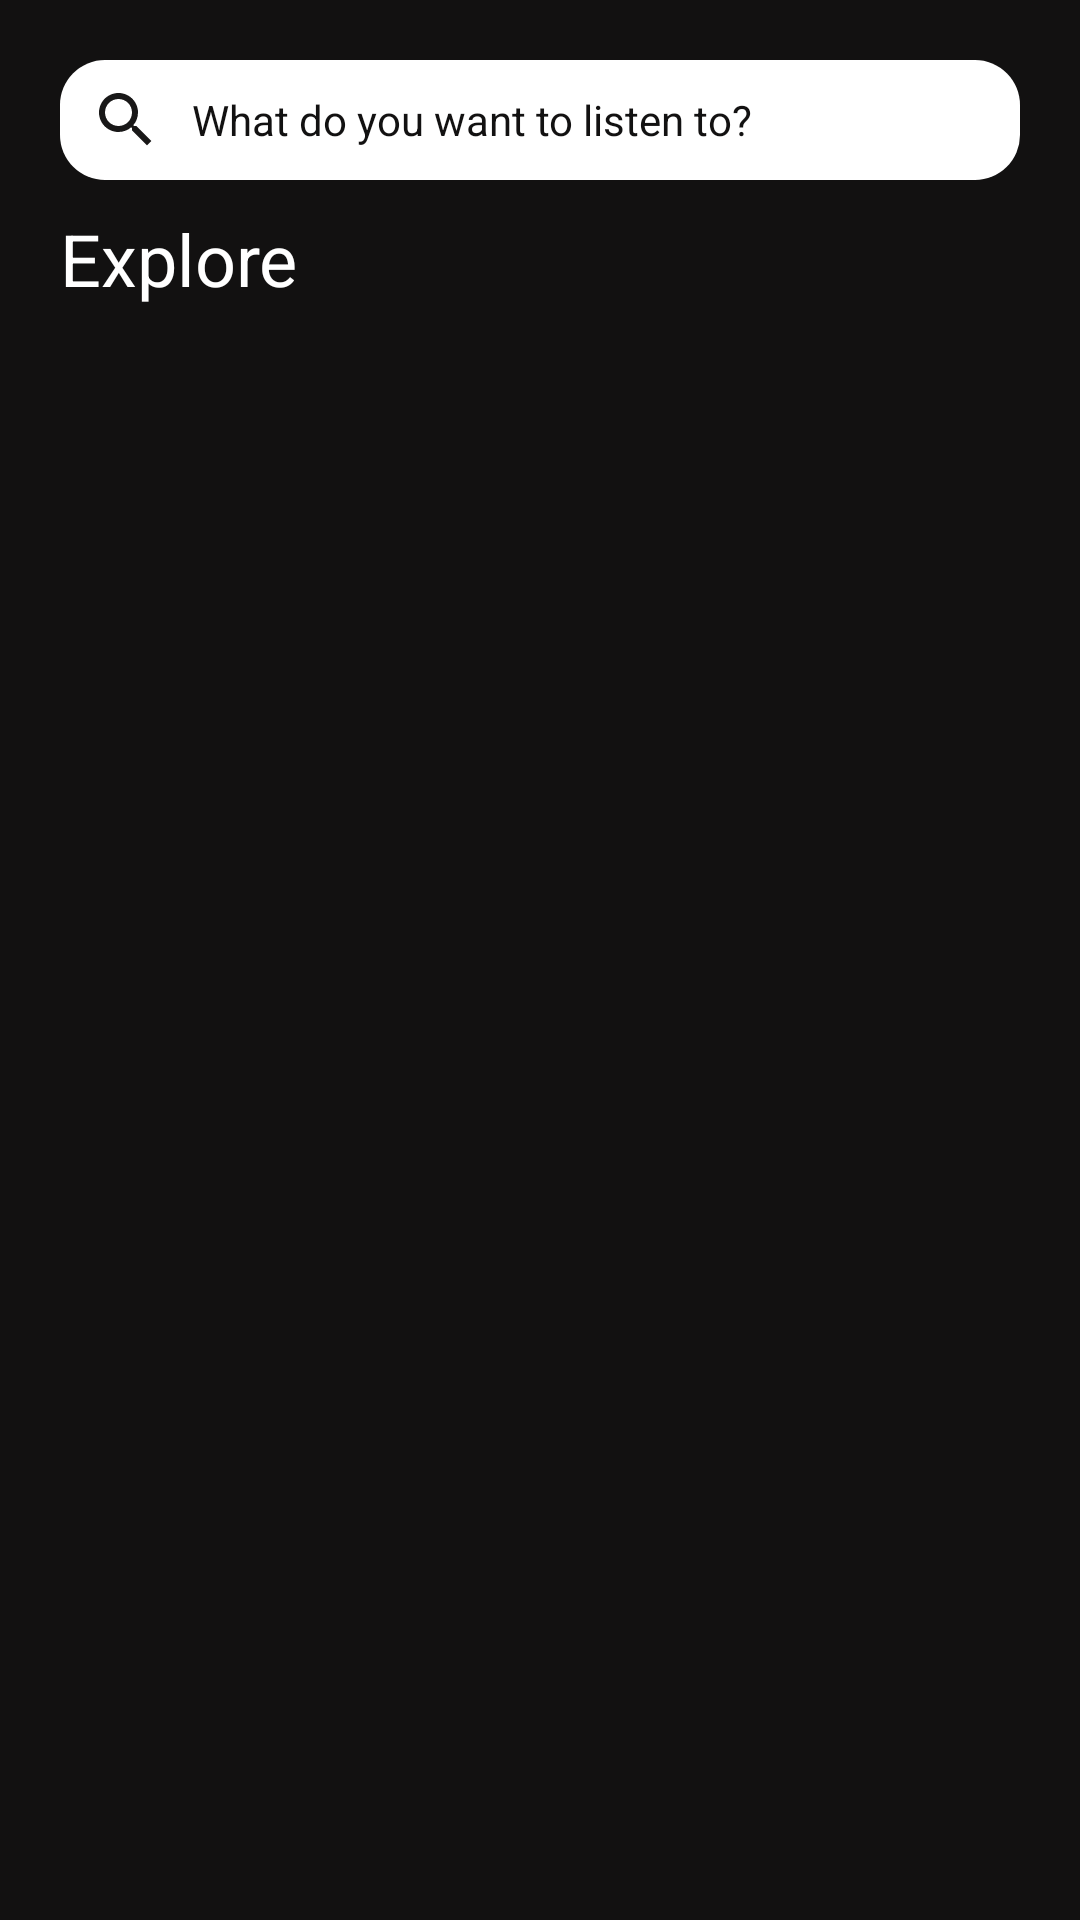

Produce the Android XML layout that renders to this screen, including the resource entries it uses.
<!-- AndroidManifest.xml: application theme Theme.OnlineMusicStreamApp -->
<!-- res/layout/fragment_search.xml -->
<?xml version="1.0" encoding="utf-8"?>
<androidx.constraintlayout.widget.ConstraintLayout xmlns:android="http://schemas.android.com/apk/res/android"
    xmlns:app="http://schemas.android.com/apk/res-auto"
    xmlns:tools="http://schemas.android.com/tools"
    android:layout_width="match_parent"
    android:layout_height="match_parent"
    tools:context=".ui.fragments.search.SearchFragment"
    android:paddingTop="10dp"
    android:paddingRight="10dp"
    android:paddingLeft="10dp"
    android:background="@color/black_gray">

    <LinearLayout
        android:id="@+id/search_linearLayout"
        android:layout_width="match_parent"
        android:layout_height="wrap_content"
        android:layout_margin="10dp"
        android:background="@drawable/rounded_search"
        android:orientation="horizontal"
        android:paddingStart="10dp"
        android:paddingEnd="10dp"
        app:layout_constraintEnd_toEndOf="parent"
        app:layout_constraintStart_toStartOf="parent"
        app:layout_constraintTop_toTopOf="parent">

        <ImageView
            android:layout_width="wrap_content"
            android:layout_height="match_parent"
            android:src="@drawable/ic_search_blach_gray" />

        <TextView
            android:layout_width="match_parent"
            android:layout_height="40dp"
            android:layout_marginStart="10dp"
            android:gravity="center_vertical"
            android:hint="@string/what_do_you_want_to_listen_to"
            android:textColor="@color/white"
            android:textColorHint="@color/black_gray" />

    </LinearLayout>

    <androidx.core.widget.NestedScrollView
        android:layout_width="match_parent"
        android:layout_height="wrap_content"
        app:layout_constraintEnd_toEndOf="parent"
        app:layout_constraintStart_toStartOf="parent"
        app:layout_constraintTop_toBottomOf="@+id/search_linearLayout">

        <LinearLayout
            android:layout_width="match_parent"
            android:layout_height="wrap_content"
            android:orientation="vertical"
            android:padding="10dp">

            <TextView
                android:layout_width="wrap_content"
                android:layout_height="wrap_content"
                android:text="@string/explore"
                android:textSize="24sp"
                android:textColor="@color/white"/>

            <androidx.recyclerview.widget.RecyclerView
                android:id="@+id/recyclerView_genre"
                android:layout_width="match_parent"
                android:layout_height="wrap_content"
                android:layout_marginTop="10dp"
                app:layout_constraintEnd_toEndOf="parent"
                app:layout_constraintStart_toStartOf="parent"
                app:layout_constraintTop_toBottomOf="@+id/search_linearLayout" />

        </LinearLayout>

    </androidx.core.widget.NestedScrollView>

</androidx.constraintlayout.widget.ConstraintLayout>
<!-- resources referenced by this layout -->
<resources>
  <color name="black_gray">#121111</color>
  <color name="white">#FFFFFFFF</color>
  <!-- drawable ic_search_blach_gray (drawable) -->
  <vector xmlns:android="http://schemas.android.com/apk/res/android" android:height="24dp" android:tint="#191818" android:viewportHeight="24" android:viewportWidth="24" android:width="24dp">
        
      <path android:fillColor="@android:color/white" android:pathData="M15.5,14h-0.79l-0.28,-0.27C15.41,12.59 16,11.11 16,9.5 16,5.91 13.09,3 9.5,3S3,5.91 3,9.5 5.91,16 9.5,16c1.61,0 3.09,-0.59 4.23,-1.57l0.27,0.28v0.79l5,4.99L20.49,19l-4.99,-5zM9.5,14C7.01,14 5,11.99 5,9.5S7.01,5 9.5,5 14,7.01 14,9.5 11.99,14 9.5,14z"/>
      
  </vector>
  <!-- drawable rounded_search (drawable) -->
  <?xml version="1.0" encoding="utf-8"?>
  <shape xmlns:android="http://schemas.android.com/apk/res/android">
      <solid android:color="@color/white"> </solid>
      <corners android:radius="15dp" />
  </shape>
  <string name="explore">Explore</string>
  <string name="what_do_you_want_to_listen_to">What do you want to listen to?</string>
  <style name="Theme.OnlineMusicStreamApp" parent="Base.Theme.OnlineMusicStreamApp" />
  <style name="Base.Theme.OnlineMusicStreamApp" parent="Theme.Material3.DayNight.NoActionBar">
          
          
      </style>
</resources>
